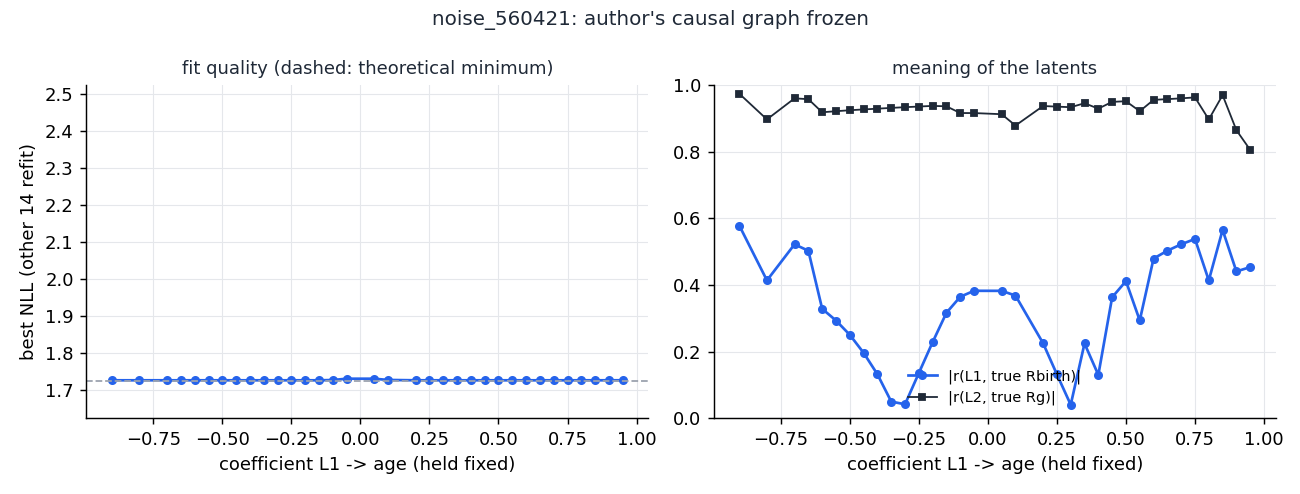

The data file committed next to this chart (first rows):
L1_age, valid, nll, abs_r_L1_Rbir, abs_r_L2_Rg, L1_MgH
-0.95, False, -43.46, 0.5407, 0.3929, 0.999
-0.9, True, 1.726, 0.5784, 0.9744, 0.1401
-0.85, False, -46.03, 0.4647, 0.8588, -0.1346
-0.8, True, 1.726, 0.4139, 0.8973, 0.1576
-0.75, False, -291829, 0.1891, 0.4244, 0.6975
-0.7, True, 1.726, 0.5222, 0.9605, 0.1802
-0.65, True, 1.726, 0.5028, 0.958, 0.1943
-0.6, True, 1.726, 0.3285, 0.9187, 0.2102
-0.55, True, 1.726, 0.2934, 0.9219, 0.2297
-0.5, True, 1.726, 0.2504, 0.9248, 0.2522
-0.45, True, 1.726, 0.1964, 0.9272, 0.2803
-0.4, True, 1.726, 0.132, 0.9295, 0.3129
-0.35, True, 1.726, 0.05006, 0.9319, 0.361
-0.3, True, 1.726, 0.04187, 0.934, 0.4236
-0.25, True, 1.726, 0.1356, 0.9359, 0.5041
-0.2, True, 1.726, 0.2285, 0.9379, 0.6313
-0.15, True, 1.726, 0.3167, 0.9366, 0.8425
-0.1, True, 1.727, 0.3647, 0.9164, 0.944
-0.05, True, 1.73, 0.3827, 0.9163, 0.9446
0.0, False, -4386939, 0.5747, 0.2359, 0.999
0.05, True, 1.73, 0.3825, 0.9129, -0.9478
0.1, True, 1.727, 0.3683, 0.8788, -0.9604
0.15, False, -11624654, 0.0828, 0.6472, 0.999
0.2, True, 1.726, 0.2252, 0.9375, -0.6237
0.25, True, 1.726, 0.1317, 0.9356, -0.4976
0.3, True, 1.726, 0.04049, 0.9339, -0.4213
0.35, True, 1.726, 0.2244, 0.9458, -0.3587
0.4, True, 1.726, 0.1301, 0.9296, -0.3153
0.45, True, 1.726, 0.3632, 0.95, -0.2804
0.5, True, 1.726, 0.4117, 0.9519, -0.2525
0.55, True, 1.726, 0.2937, 0.922, -0.2295
0.6, True, 1.726, 0.4795, 0.9559, -0.2102
0.65, True, 1.726, 0.503, 0.9582, -0.1941
0.7, True, 1.726, 0.5223, 0.9605, -0.1801
0.75, True, 1.726, 0.5382, 0.9633, -0.1685
0.8, True, 1.726, 0.4138, 0.8972, -0.1576
0.85, True, 1.726, 0.5655, 0.9701, -0.1483
0.9, True, 1.726, 0.4407, 0.8649, -0.1401
0.95, True, 1.726, 0.4538, 0.8057, -0.1327
